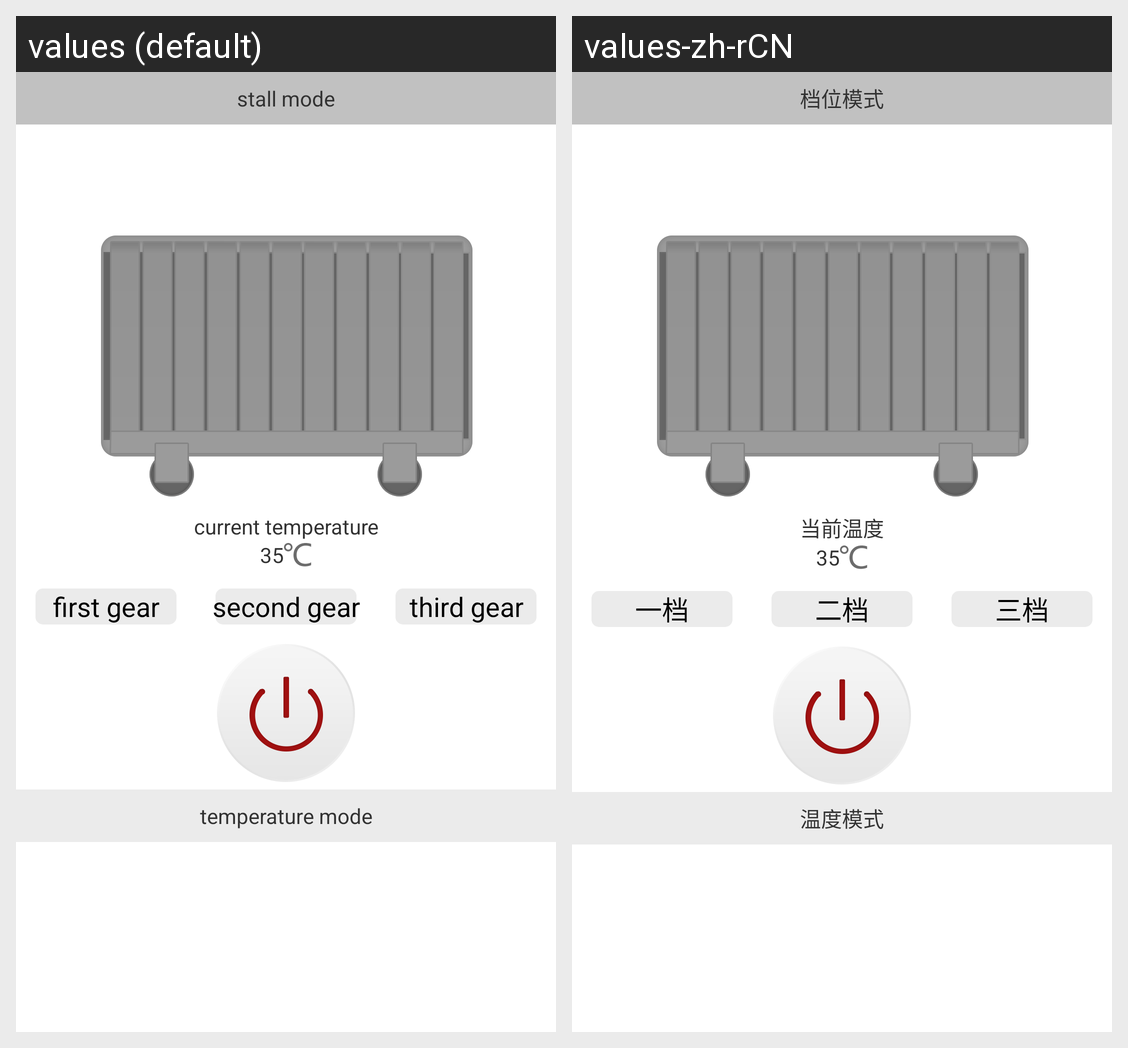

This grid shows one Android layout under two languages. Give, for every string resource on the screen, its name, the default text and each shown locale's text.
Android screen res/layout/detail_youding.xml rendered under 2 locales, left to right: values (default), values-zh-rCN. Device: Nexus 5 (rendered at 1080×1920; each locale shown at half size, 540×960, under a caption strip naming it); theme homekit.
Strings drawn on this screen, with the default value and each locale's value (text and hints the layout hard-codes, and strings that could not be matched under every locale, appear in the picture but are not listed):

stall_mode
  values: stall mode
  values-zh-rCN: 档位模式

current_temperature
  values: current temperature
  values-zh-rCN: 当前温度

one_gear
  values: first gear
  values-zh-rCN: 一档

two_gear
  values: second gear
  values-zh-rCN: 二档

third_gear
  values: third gear
  values-zh-rCN: 三档

temperature_mode
  values: temperature mode
  values-zh-rCN: 温度模式
